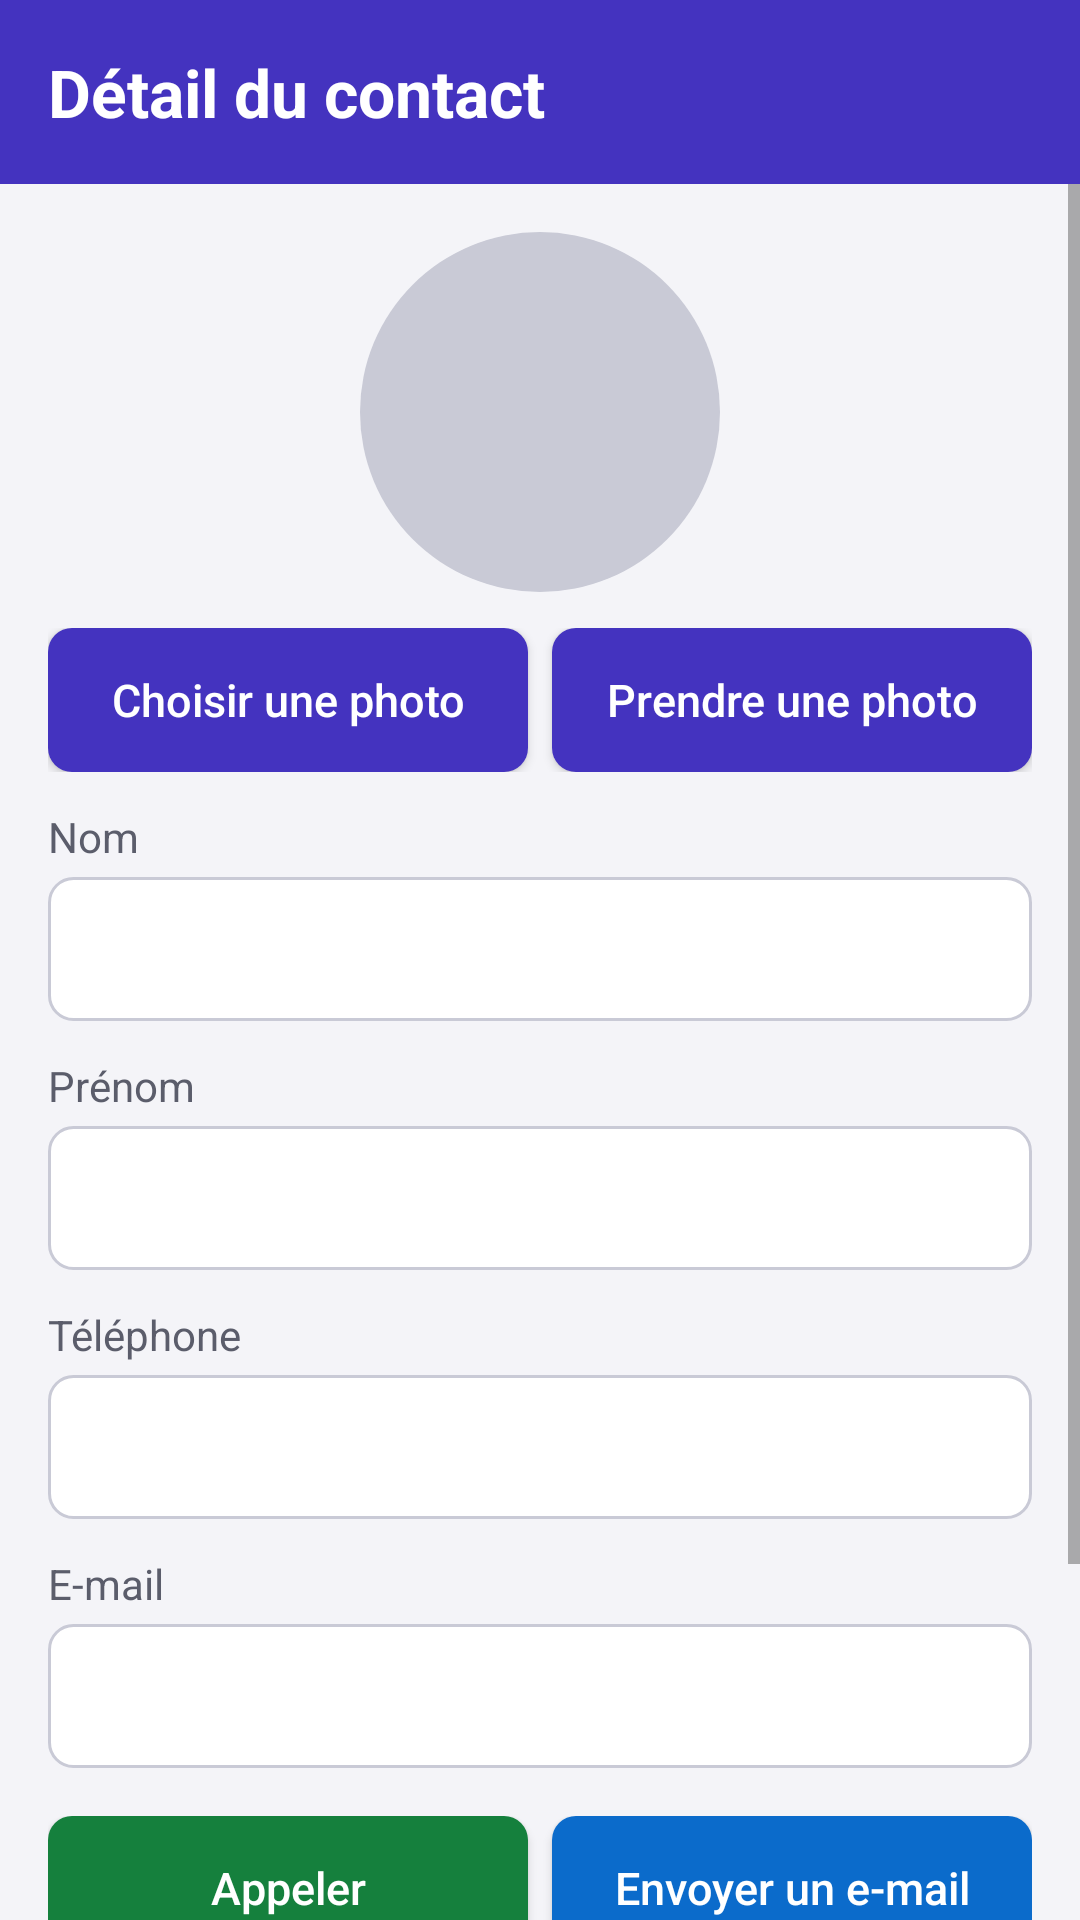

The Android layout XML behind this screen, and the referenced resources:
<!-- AndroidManifest.xml: application theme Theme.ContactsV2 -->
<!-- res/layout/activity_detail.xml -->
<?xml version="1.0" encoding="utf-8"?>
<LinearLayout xmlns:android="http://schemas.android.com/apk/res/android"
    xmlns:tools="http://schemas.android.com/tools"
    android:id="@+id/racine"
    android:layout_width="match_parent"
    android:layout_height="match_parent"
    android:background="@color/fond"
    android:orientation="vertical"
    tools:context=".DetailActivity">

    <TextView
        android:id="@+id/entete"
        style="@style/TitreEntete"
        android:layout_width="match_parent"
        android:layout_height="wrap_content"
        android:text="@string/titre_detail" />

    <ScrollView
        android:layout_width="match_parent"
        android:layout_height="0dp"
        android:layout_weight="1">

        <LinearLayout
            android:layout_width="match_parent"
            android:layout_height="wrap_content"
            android:orientation="vertical"
            android:padding="16dp">

            <ImageView
                android:id="@+id/imgPhoto"
                android:layout_width="120dp"
                android:layout_height="120dp"
                android:layout_gravity="center_horizontal"
                android:background="@drawable/fond_photo"
                android:contentDescription="@string/desc_photo"
                android:scaleType="centerCrop"
                tools:src="@drawable/avatar_1" />

            <LinearLayout
                android:layout_width="match_parent"
                android:layout_height="wrap_content"
                android:layout_marginTop="12dp"
                android:orientation="horizontal">

                <Button
                    android:id="@+id/btnGalerie"
                    style="@style/BoutonPlein"
                    android:layout_width="0dp"
                    android:layout_height="wrap_content"
                    android:layout_marginEnd="4dp"
                    android:layout_weight="1"
                    android:text="@string/btn_galerie" />

                <Button
                    android:id="@+id/btnCamera"
                    style="@style/BoutonPlein"
                    android:layout_width="0dp"
                    android:layout_height="wrap_content"
                    android:layout_marginStart="4dp"
                    android:layout_weight="1"
                    android:text="@string/btn_camera" />
            </LinearLayout>

            <TextView
                style="@style/LibelleChamp"
                android:layout_width="wrap_content"
                android:layout_height="wrap_content"
                android:labelFor="@+id/etNom"
                android:text="@string/label_nom" />

            <EditText
                android:id="@+id/etNom"
                style="@style/ChampSaisie"
                android:layout_width="match_parent"
                android:layout_height="wrap_content"
                android:importantForAutofill="no"
                android:inputType="textPersonName|textCapWords" />

            <TextView
                style="@style/LibelleChamp"
                android:layout_width="wrap_content"
                android:layout_height="wrap_content"
                android:labelFor="@+id/etPrenom"
                android:text="@string/label_prenom" />

            <EditText
                android:id="@+id/etPrenom"
                style="@style/ChampSaisie"
                android:layout_width="match_parent"
                android:layout_height="wrap_content"
                android:importantForAutofill="no"
                android:inputType="textPersonName|textCapWords" />

            <TextView
                style="@style/LibelleChamp"
                android:layout_width="wrap_content"
                android:layout_height="wrap_content"
                android:labelFor="@+id/etTelephone"
                android:text="@string/label_telephone" />

            <EditText
                android:id="@+id/etTelephone"
                style="@style/ChampSaisie"
                android:layout_width="match_parent"
                android:layout_height="wrap_content"
                android:importantForAutofill="no"
                android:inputType="phone" />

            <TextView
                style="@style/LibelleChamp"
                android:layout_width="wrap_content"
                android:layout_height="wrap_content"
                android:labelFor="@+id/etEmail"
                android:text="@string/label_email" />

            <EditText
                android:id="@+id/etEmail"
                style="@style/ChampSaisie"
                android:layout_width="match_parent"
                android:layout_height="wrap_content"
                android:importantForAutofill="no"
                android:inputType="textEmailAddress" />

            <LinearLayout
                android:layout_width="match_parent"
                android:layout_height="wrap_content"
                android:layout_marginTop="16dp"
                android:orientation="horizontal">

                <Button
                    android:id="@+id/btnAppeler"
                    style="@style/BoutonPlein"
                    android:layout_width="0dp"
                    android:layout_height="wrap_content"
                    android:layout_marginEnd="4dp"
                    android:layout_weight="1"
                    android:backgroundTint="@color/vert"
                    android:text="@string/btn_appeler" />

                <Button
                    android:id="@+id/btnEmail"
                    style="@style/BoutonPlein"
                    android:layout_width="0dp"
                    android:layout_height="wrap_content"
                    android:layout_marginStart="4dp"
                    android:layout_weight="1"
                    android:backgroundTint="@color/bleu"
                    android:text="@string/btn_email" />
            </LinearLayout>

            <Button
                android:id="@+id/btnEnregistrer"
                style="@style/BoutonPlein"
                android:layout_width="match_parent"
                android:layout_height="wrap_content"
                android:layout_marginTop="16dp"
                android:text="@string/btn_enregistrer" />

            <Button
                android:id="@+id/btnAnnuler"
                style="@style/BoutonContour"
                android:layout_width="match_parent"
                android:layout_height="wrap_content"
                android:layout_marginTop="8dp"
                android:text="@string/btn_annuler" />
        </LinearLayout>
    </ScrollView>
</LinearLayout>
<!-- resources referenced by this layout -->
<resources>
  <color name="bleu">#0B6BCB</color>
  <color name="fond">#F4F4F8</color>
  <color name="vert">#15803D</color>
  <!-- drawable fond_photo (drawable) -->
  <?xml version="1.0" encoding="utf-8"?>
  <shape xmlns:android="http://schemas.android.com/apk/res/android"
      android:shape="oval">
      <solid android:color="@color/contour" />
  </shape>
  <string name="btn_annuler">Annuler</string>
  <string name="btn_appeler">Appeler</string>
  <string name="btn_camera">Prendre une photo</string>
  <string name="btn_email">Envoyer un e-mail</string>
  <string name="btn_enregistrer">Enregistrer</string>
  <string name="btn_galerie">Choisir une photo</string>
  <string name="desc_photo">Photo du contact</string>
  <string name="label_email">E-mail</string>
  <string name="label_nom">Nom</string>
  <string name="label_prenom">Prénom</string>
  <string name="label_telephone">Téléphone</string>
  <string name="titre_detail">Détail du contact</string>
  <style name="BoutonContour">
          <item name="android:background">@drawable/fond_bouton_contour</item>
          <item name="android:minHeight">48dp</item>
          <item name="android:textAllCaps">false</item>
          <item name="android:textColor">@color/primaire</item>
          <item name="android:textSize">15sp</item>
      </style>
  <style name="ChampSaisie">
          <item name="android:background">@drawable/fond_champ</item>
          <item name="android:minHeight">48dp</item>
          <item name="android:paddingStart">12dp</item>
          <item name="android:paddingEnd">12dp</item>
          <item name="android:textColor">@color/texte</item>
          <item name="android:textSize">16sp</item>
      </style>
  <style name="LibelleChamp">
          <item name="android:layout_marginTop">12dp</item>
          <item name="android:layout_marginBottom">4dp</item>
          <item name="android:textColor">@color/texte_secondaire</item>
          <item name="android:textSize">14sp</item>
      </style>
  <style name="TitreEntete">
          <item name="android:background">@color/primaire</item>
          <item name="android:paddingStart">16dp</item>
          <item name="android:paddingEnd">16dp</item>
          <item name="android:paddingTop">16dp</item>
          <item name="android:paddingBottom">16dp</item>
          <item name="android:textColor">@color/blanc</item>
          <item name="android:textSize">22sp</item>
          <item name="android:textStyle">bold</item>
      </style>
  <style name="Theme.ContactsV2" parent="Theme.AppCompat.Light.NoActionBar">
          <item name="colorPrimary">@color/primaire</item>
          <item name="colorPrimaryDark">@color/primaire_sombre</item>
          <item name="colorAccent">@color/primaire</item>
          <item name="android:statusBarColor">@color/primaire_sombre</item>
          <item name="android:windowBackground">@color/fond</item>
      </style>
  <color name="contour">#C9CAD6</color>
  <color name="primaire">#4433BF</color>
  <!-- drawable fond_bouton (drawable) -->
  <?xml version="1.0" encoding="utf-8"?>
  <ripple xmlns:android="http://schemas.android.com/apk/res/android"
      android:color="@color/contour">
      <item>
          <shape android:shape="rectangle">
              <solid android:color="@color/blanc" />
              <corners android:radius="8dp" />
          </shape>
      </item>
  </ripple>
  <color name="blanc">#FFFFFF</color>
  <!-- drawable fond_champ (drawable) -->
  <?xml version="1.0" encoding="utf-8"?>
  <shape xmlns:android="http://schemas.android.com/apk/res/android"
      android:shape="rectangle">
      <solid android:color="@color/surface" />
      <stroke
          android:width="1dp"
          android:color="@color/contour" />
      <corners android:radius="8dp" />
  </shape>
  <color name="texte">#1B1B24</color>
  <color name="texte_secondaire">#5B5D6B</color>
  <color name="primaire_sombre">#35279A</color>
  <color name="surface">#FFFFFF</color>
</resources>
